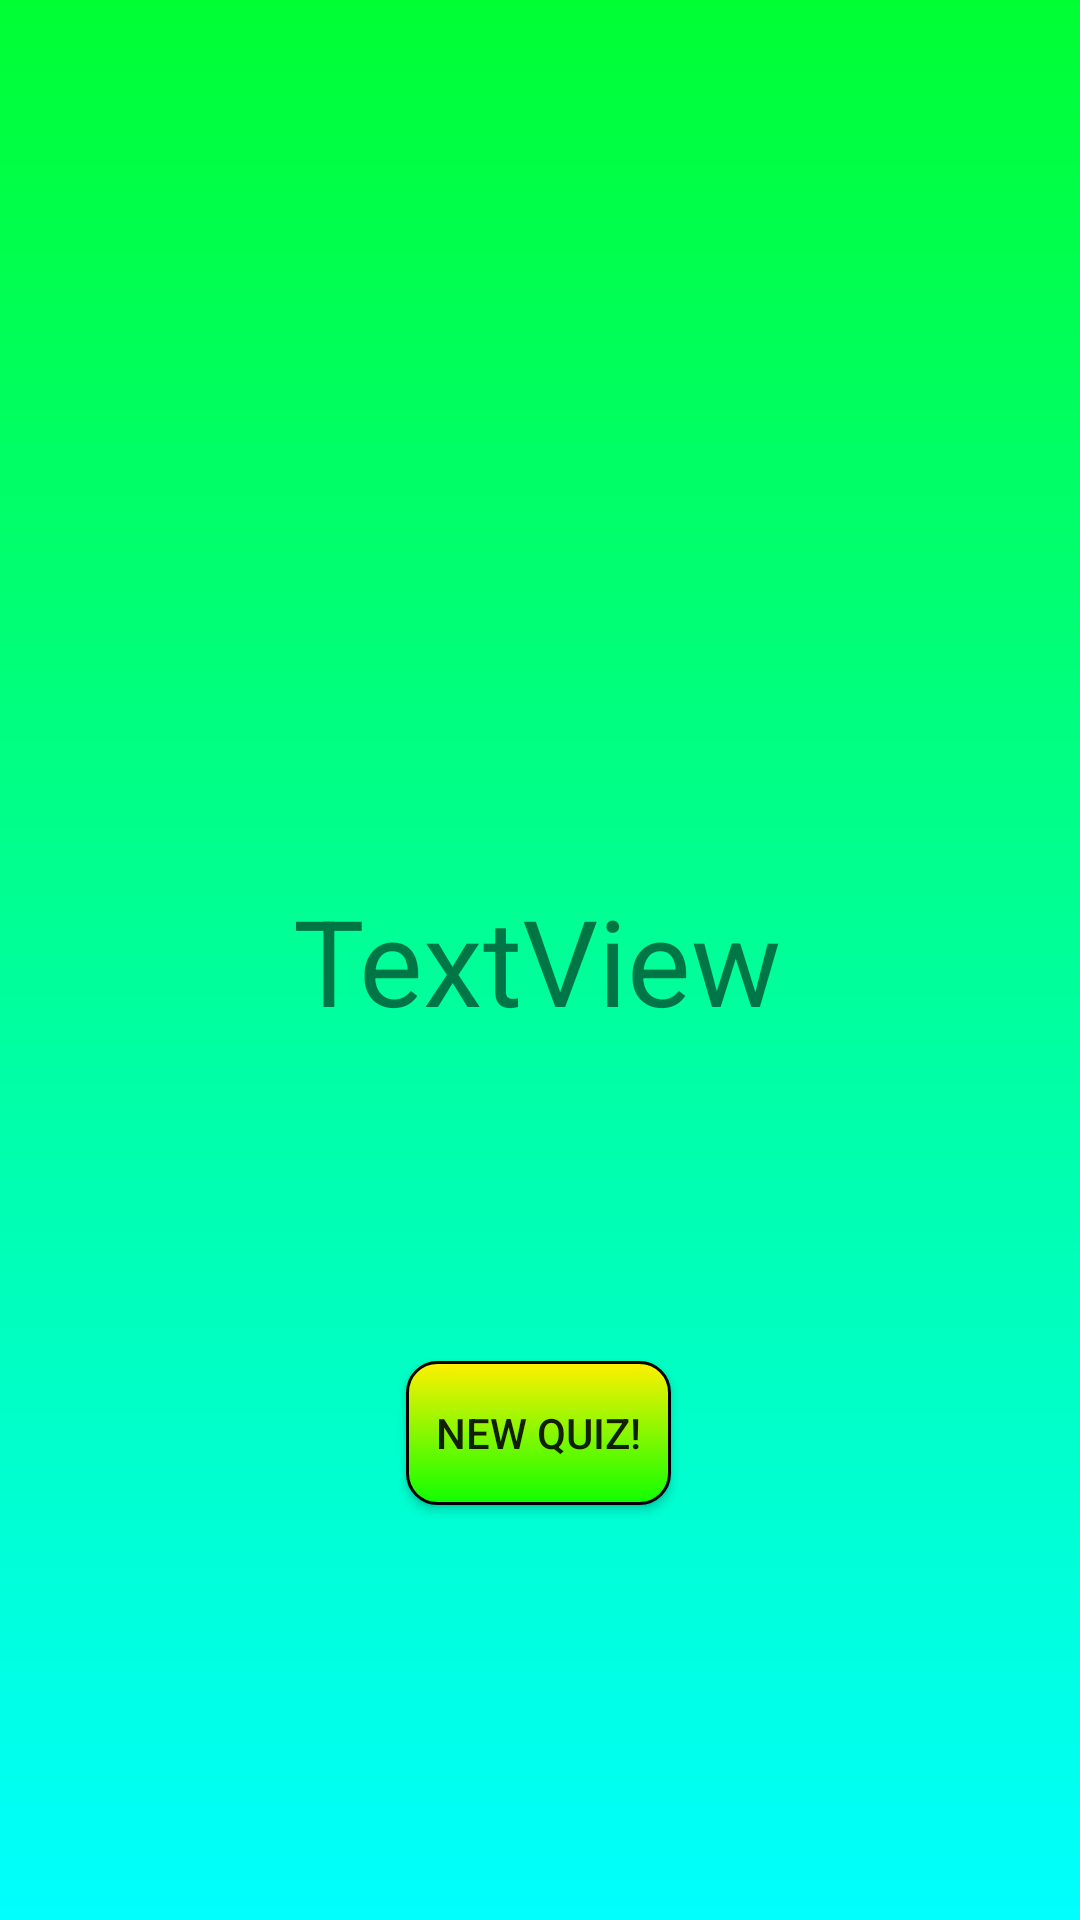

Android layout source for this screen:
<!-- AndroidManifest.xml: application theme AppTheme -->
<!-- res/layout/activity_quiz_result.xml -->
<?xml version="1.0" encoding="utf-8"?>
<androidx.constraintlayout.widget.ConstraintLayout xmlns:android="http://schemas.android.com/apk/res/android"
    xmlns:app="http://schemas.android.com/apk/res-auto"
    xmlns:tools="http://schemas.android.com/tools"
    android:layout_width="match_parent"
    android:layout_height="match_parent"
    android:background="@drawable/background"
    tools:context=".QuizResultActivity">

    <TextView
        android:id="@+id/textResultView"
        android:layout_width="165dp"
        android:layout_height="wrap_content"
        android:layout_marginStart="20dp"
        android:layout_marginLeft="20dp"
        android:layout_marginEnd="20dp"
        android:layout_marginRight="20dp"
        android:text="TextView"
        android:textSize="40sp"
        app:layout_constraintBottom_toBottomOf="parent"
        app:layout_constraintEnd_toEndOf="parent"
        app:layout_constraintStart_toStartOf="parent"
        app:layout_constraintTop_toTopOf="parent" />

    <Button
        android:id="@+id/button7"
        android:layout_width="wrap_content"
        android:layout_height="wrap_content"
        android:layout_marginBottom="132dp"
        android:onClick="newQuiz"
        android:text="@string/new_quiz"
        android:background="@drawable/button_background"
        android:padding="10dp"
        app:layout_constraintBottom_toBottomOf="parent"
        app:layout_constraintEnd_toEndOf="parent"
        app:layout_constraintHorizontal_bias="0.498"
        app:layout_constraintStart_toStartOf="parent"
        app:layout_constraintTop_toBottomOf="@+id/textResultView"
        app:layout_constraintVertical_bias="0.943" />
</androidx.constraintlayout.widget.ConstraintLayout>
<!-- resources referenced by this layout -->
<resources>
  <!-- drawable background (drawable) -->
  <?xml version="1.0" encoding="utf-8"?>
  <shape xmlns:android="http://schemas.android.com/apk/res/android">
      <gradient android:angle="90"
          android:endColor="#00ff33"
          android:type="linear"
          android:startColor="#00fffe"
          ></gradient>
  </shape>
  <!-- drawable button_background (drawable) -->
  <?xml version="1.0" encoding="utf-8"?>
  <shape xmlns:android="http://schemas.android.com/apk/res/android"
      android:shape="rectangle" android:padding="10dp">
      
      <gradient android:type="linear" android:angle="90" android:endColor="#FFF000"
          android:startColor="#0FFF00"></gradient>
      <stroke android:color="#000000" android:width="1dp"></stroke>
      <corners android:radius="10dp"/>
  </shape>
  <string name="new_quiz">New quiz!</string>
</resources>
